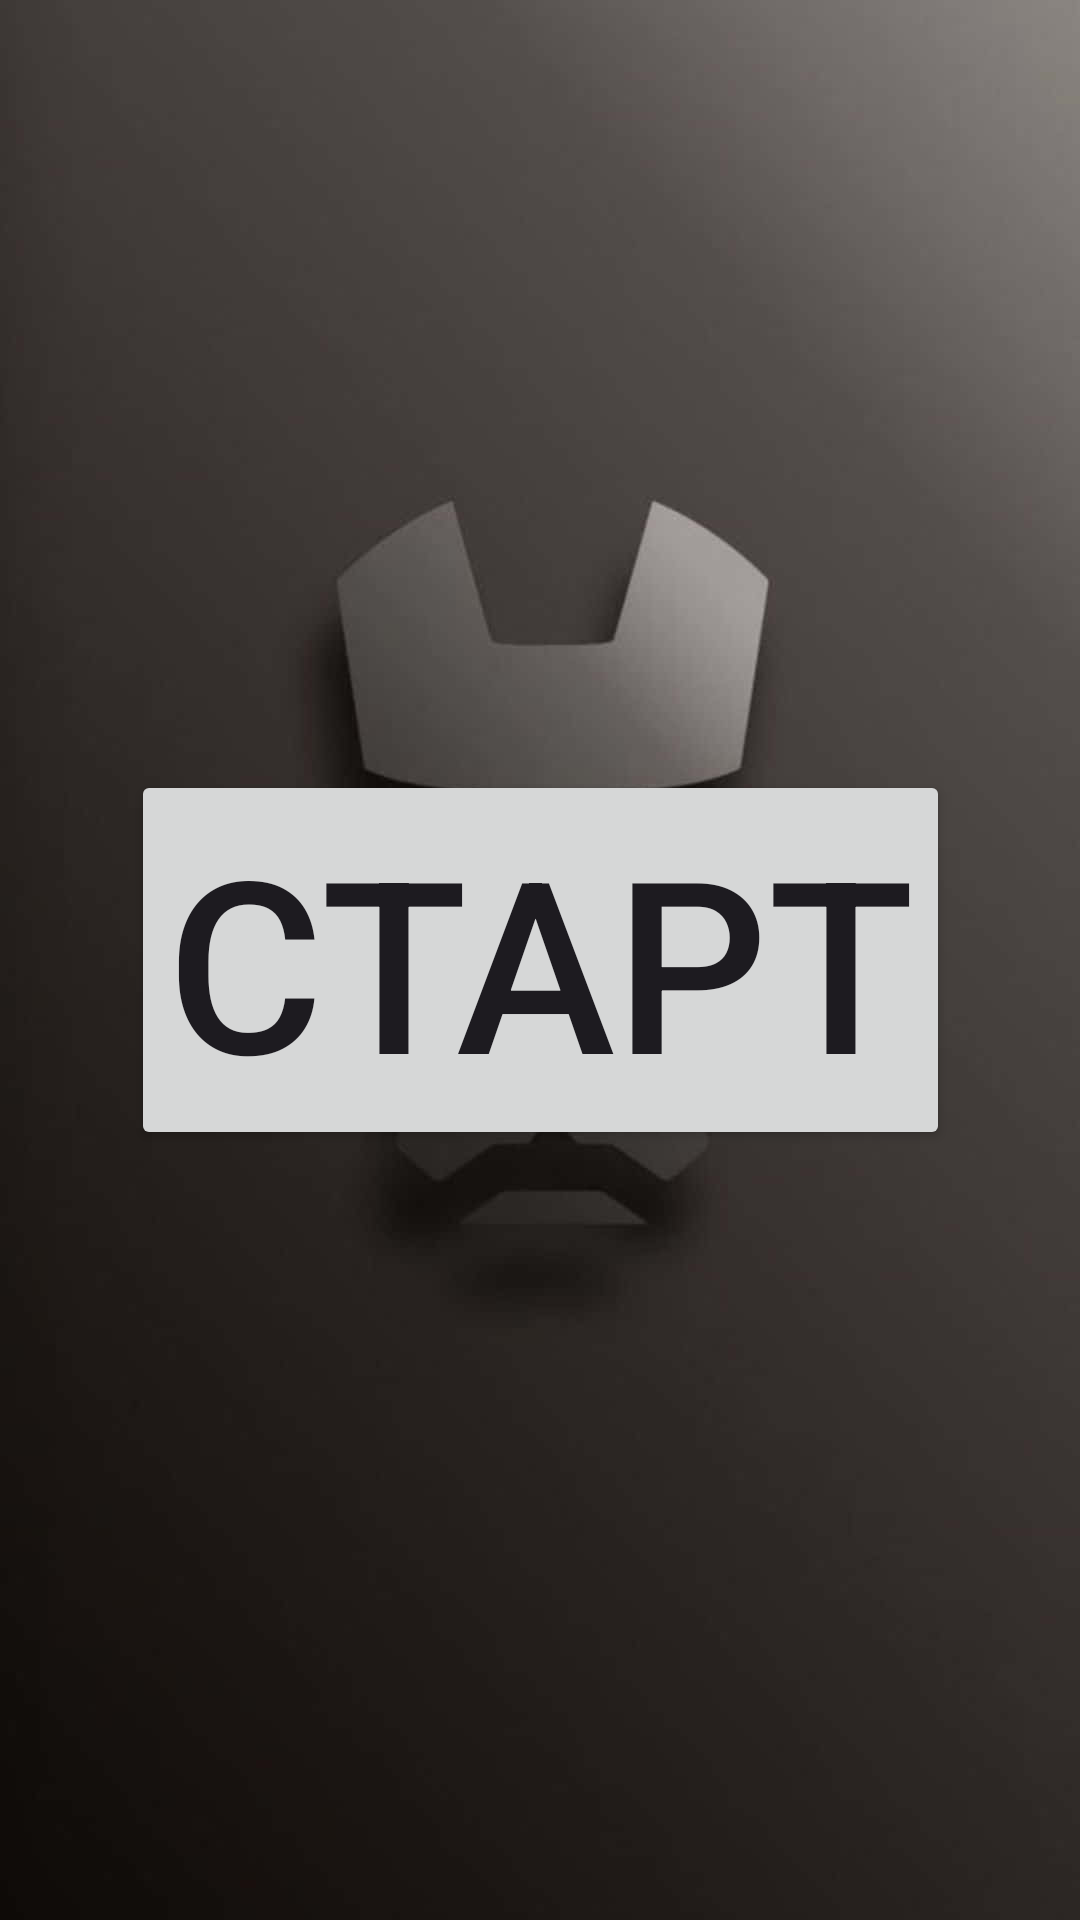

Android layout source for this screen:
<!-- AndroidManifest.xml: application theme Theme.GerashchekoLab3 -->
<!-- res/layout/fragment_start.xml -->
<?xml version="1.0" encoding="utf-8"?>
<androidx.constraintlayout.widget.ConstraintLayout xmlns:android="http://schemas.android.com/apk/res/android"
    xmlns:tools="http://schemas.android.com/tools"
    android:layout_width="match_parent"
    android:layout_height="match_parent"
    xmlns:app="http://schemas.android.com/apk/res-auto"
    android:background="@drawable/backsgo"
    tools:context=".ui.fragment.StartFragment">

    <Button
        android:id="@+id/button"
        android:layout_width="wrap_content"
        android:layout_height="wrap_content"
        android:text="Старт"
        android:textSize="80sp"
        app:layout_constraintBottom_toBottomOf="parent"
        app:layout_constraintEnd_toEndOf="parent"
        app:layout_constraintStart_toStartOf="parent"
        app:layout_constraintTop_toTopOf="parent" />
</androidx.constraintlayout.widget.ConstraintLayout>
<!-- resources referenced by this layout -->
<resources>
  <!-- drawable backsgo: jpg bitmap (drawable, 20175 bytes) -->
  <style name="Theme.GerashchekoLab3" parent="Base.Theme.GerashchekoLab3" />
  <style name="Base.Theme.GerashchekoLab3" parent="Theme.Material3.DayNight.NoActionBar">
          
          
      </style>
</resources>
